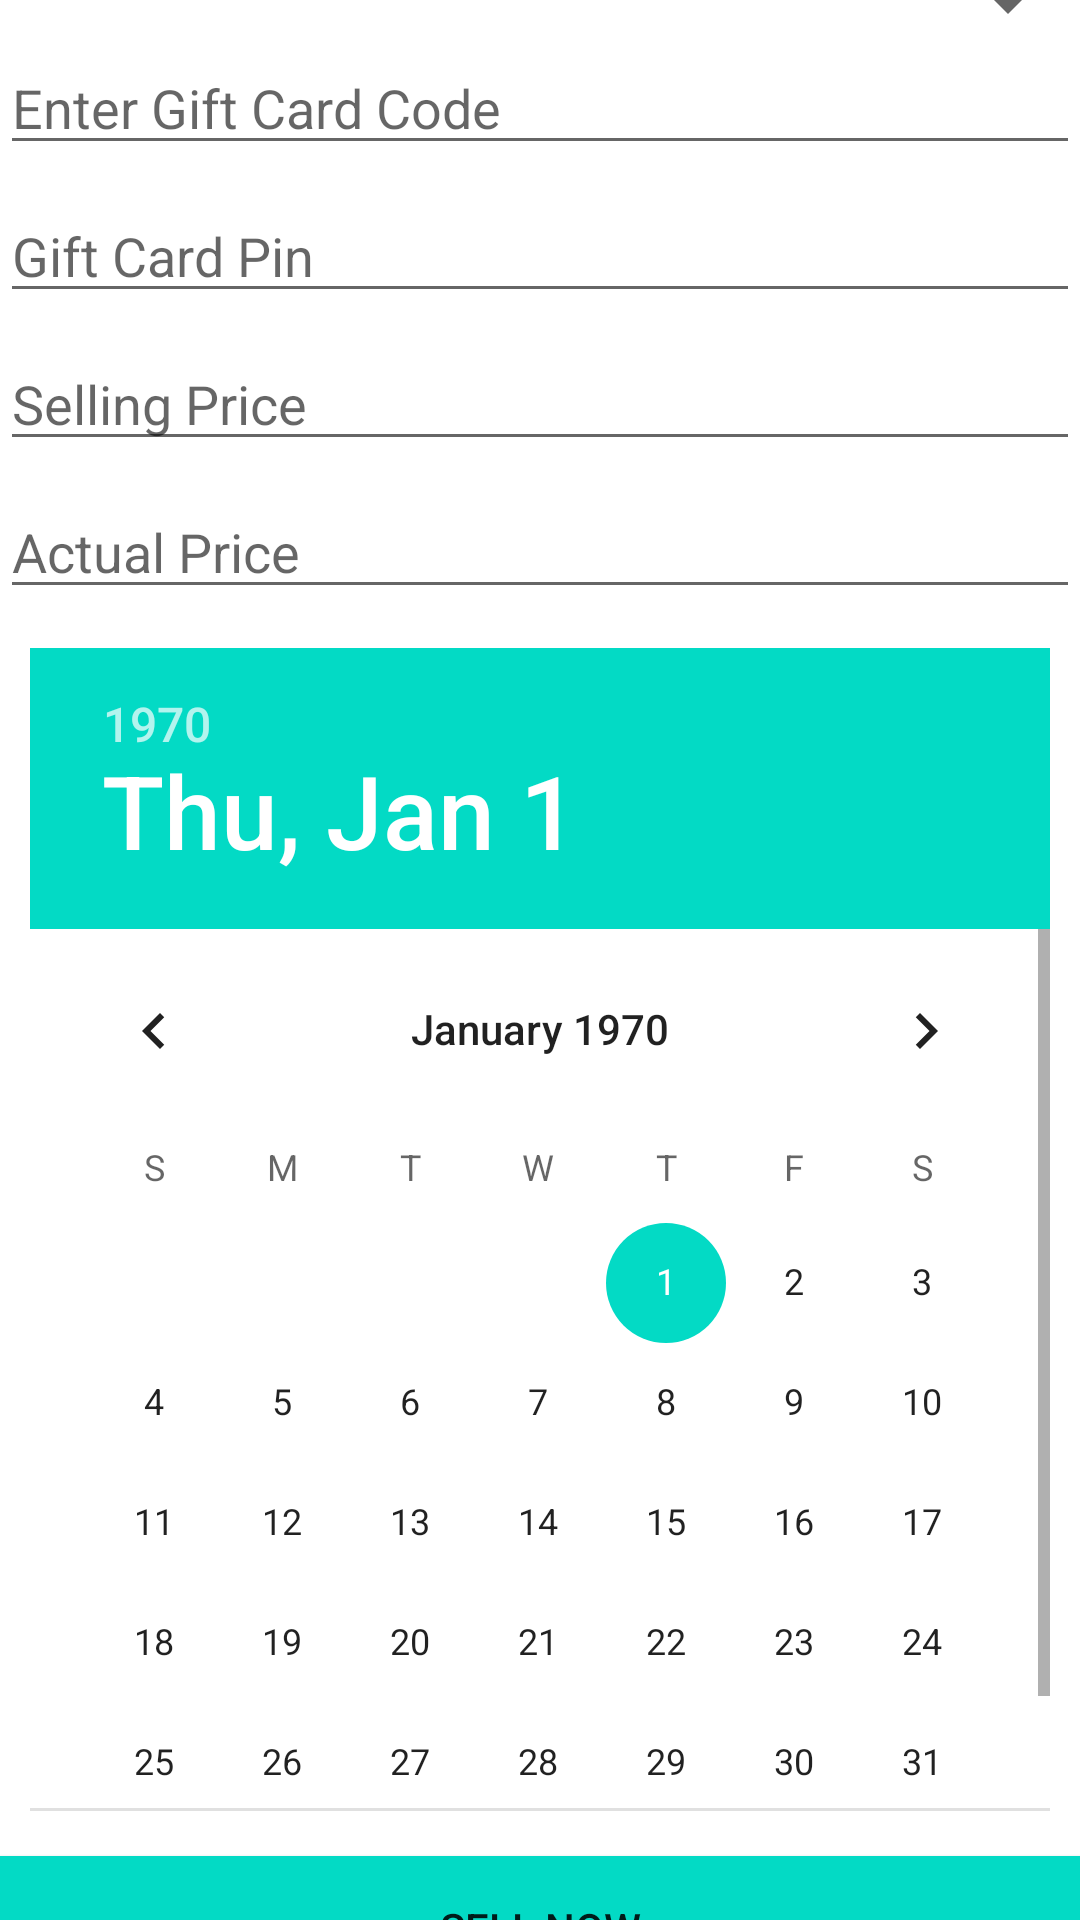

The Android layout XML behind this screen, and the referenced resources:
<!-- AndroidManifest.xml: application theme Theme.CashCard -->
<!-- res/layout/activity_sell.xml -->
<?xml version="1.0" encoding="utf-8"?>
<RelativeLayout xmlns:android="http://schemas.android.com/apk/res/android"
    xmlns:app="http://schemas.android.com/apk/res-auto"
    xmlns:tools="http://schemas.android.com/tools"
    android:layout_width="wrap_content"
    android:layout_height="wrap_content"
    android:layout_margin="10dp"
    android:gravity="center"
    tools:context=".Sell">


    
    <Spinner
        android:id="@+id/spinnerList"
        android:layout_width="match_parent"
        android:layout_height="wrap_content"
        android:layout_marginTop="16dp"
        android:spinnerMode="dropdown" />

    <EditText
        android:id="@+id/CardNumber"
        android:layout_width="match_parent"
        android:layout_height="wrap_content"
        android:layout_below="@id/spinnerList"
        android:layout_marginBottom="8dp"
        android:hint="Enter Gift Card Code" />

    <EditText
        android:id="@+id/CardCode"
        android:layout_width="match_parent"
        android:layout_height="wrap_content"
        android:layout_below="@id/CardNumber"
        android:layout_marginBottom="8dp"
        android:hint="Gift Card Pin" />

    <EditText
        android:id="@+id/sellingPrice"
        android:layout_width="match_parent"
        android:layout_height="wrap_content"
        android:layout_below="@id/CardCode"
        android:layout_marginBottom="8dp"
        android:hint="Selling Price" />

    <EditText
        android:id="@+id/actualPrice"
        android:layout_width="match_parent"
        android:layout_height="wrap_content"
        android:layout_below="@id/sellingPrice"
        android:layout_marginBottom="8dp"
        android:hint="Actual Price" />


    <DatePicker
        android:id="@+id/datePicker"
        android:layout_width="wrap_content"
        android:layout_height="412dp"
        android:layout_below="@id/actualPrice"
        android:layout_alignParentEnd="true"
        android:layout_marginStart="10dp"

        android:layout_marginTop="5dp"
        android:layout_marginEnd="10dp"
        android:layout_marginBottom="10dp" />

    <Button
        android:id="@+id/button_Sell"
        android:layout_width="381dp"
        android:layout_height="48dp"
        android:layout_below="@id/datePicker"
        android:layout_marginTop="5dp"
        android:background="@color/teal_200"
        android:text="SELL NOW" />


</RelativeLayout>
<!-- resources referenced by this layout -->
<resources>
  <style name="Theme.CashCard" parent="Theme.MaterialComponents.DayNight.NoActionBar">
          
          <item name="colorPrimary">@color/purple_500</item>
          <item name="colorPrimaryVariant">@color/purple_700</item>
          <item name="colorOnPrimary">@color/white</item>
          
          <item name="colorSecondary">@color/teal_200</item>
          <item name="colorSecondaryVariant">@color/teal_700</item>
          <item name="colorOnSecondary">@color/white</item>
          
          <item name="android:statusBarColor">?attr/colorPrimaryVariant</item>
          
      </style>
  <!-- not gathered from this repository: default colours our renderer supplied (Android Studio template values) -->
  <color name="purple_500">#FF6200EE</color>
  <color name="purple_700">#FF3700B3</color>
  <color name="teal_200">#FF03DAC5</color>
  <color name="teal_700">#FF018786</color>
  <color name="white">#FFFFFFFF</color>
</resources>
